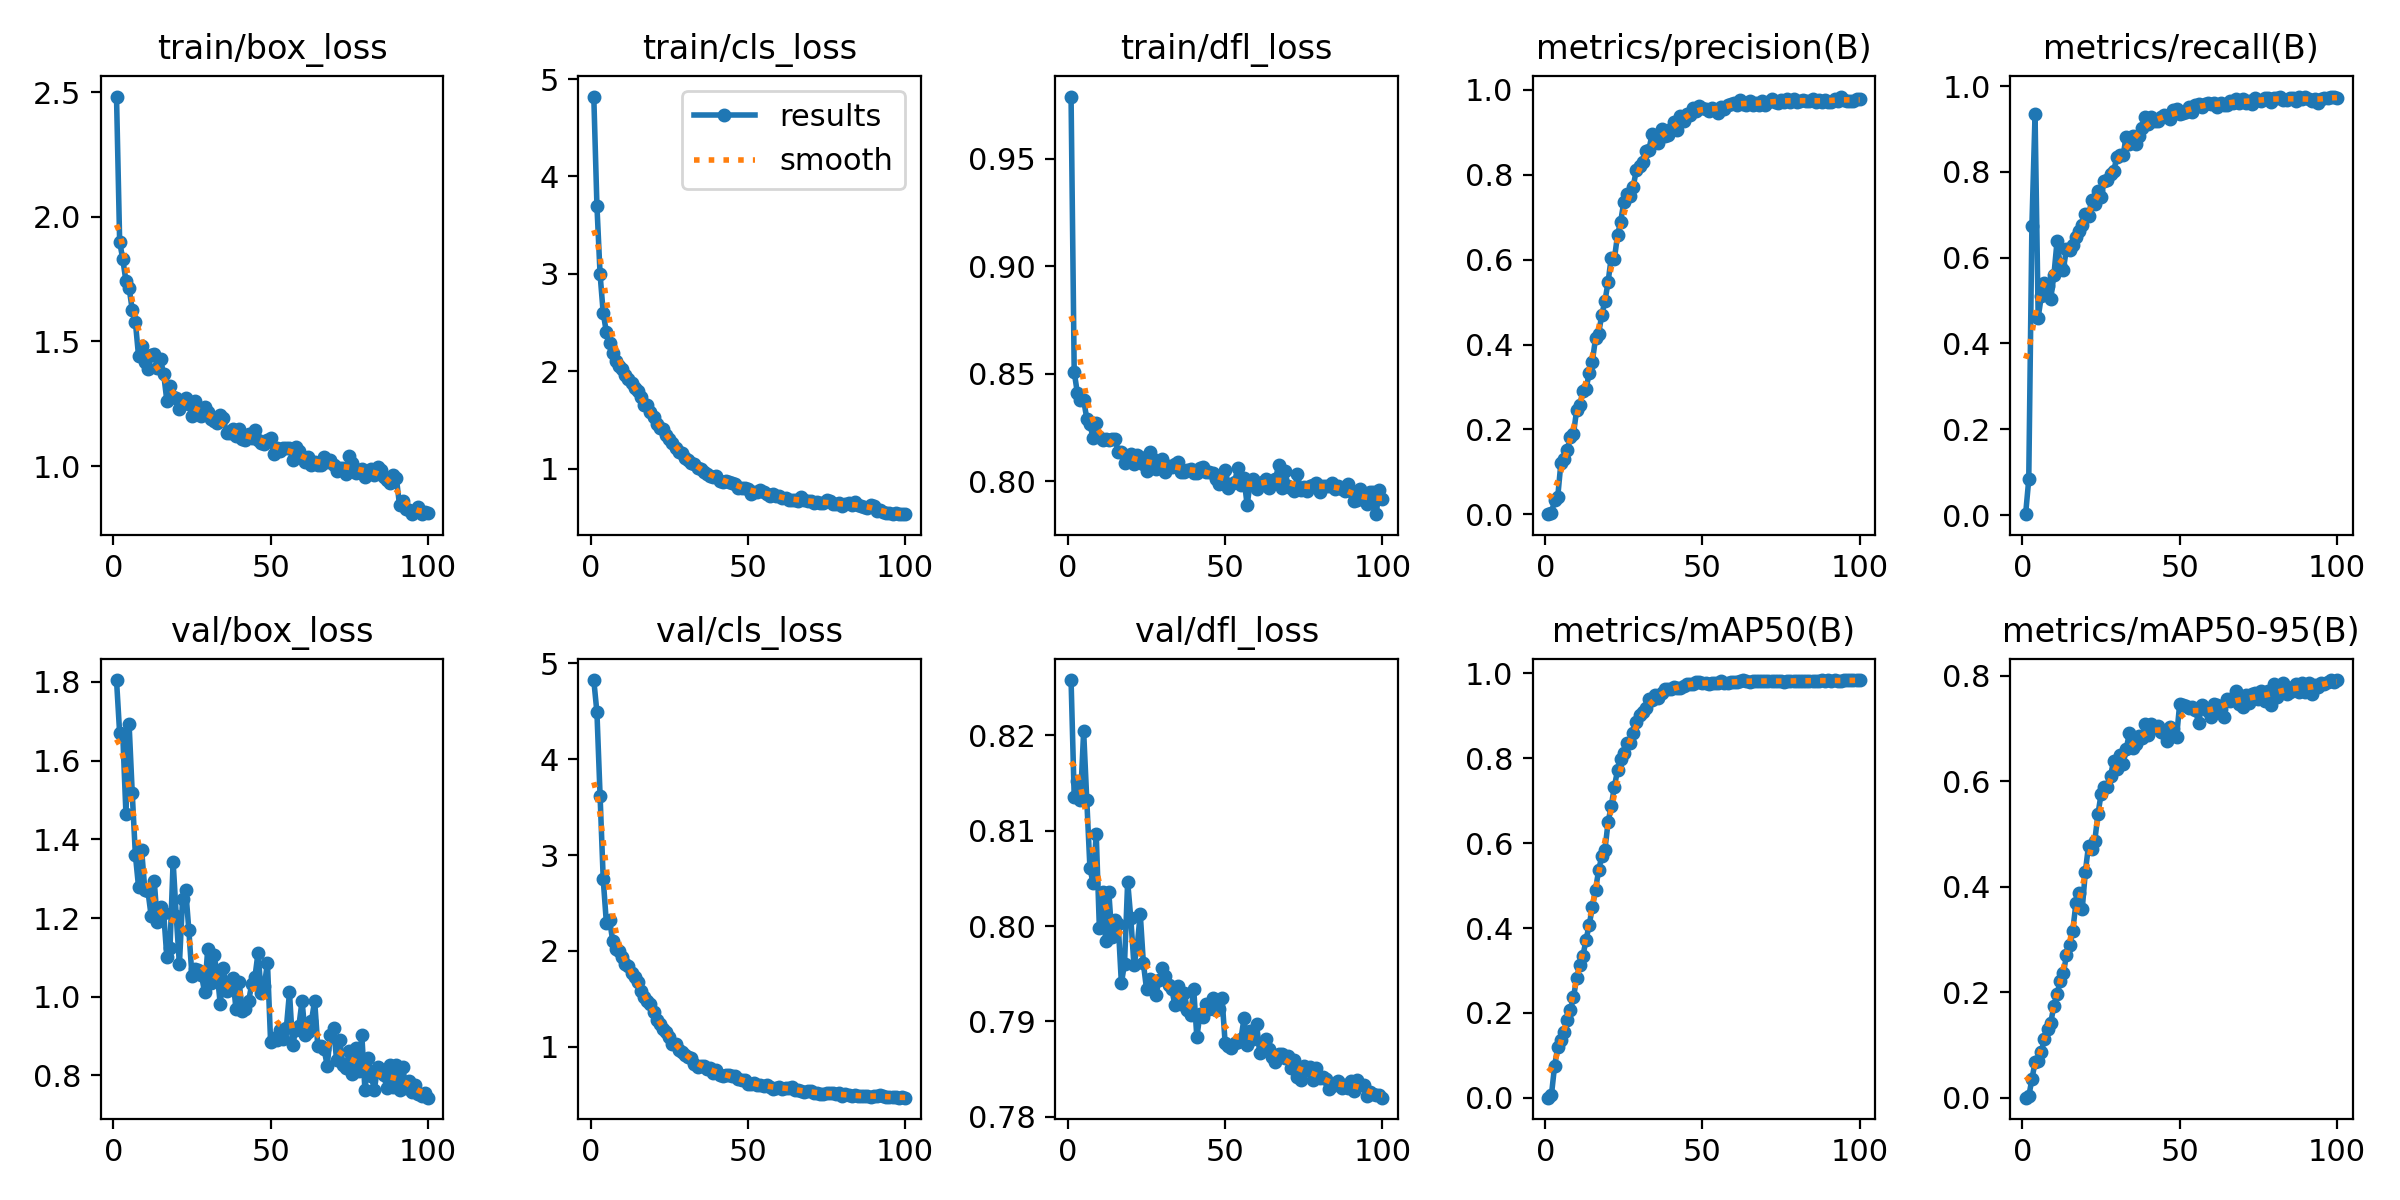

Data behind this chart, as committed beside it:
epoch, time, train/box_loss, train/cls_loss, train/dfl_loss, metrics/precision(B), metrics/recall(B), metrics/mAP50(B), metrics/mAP50-95(B), val/box_loss, val/cls_loss, val/dfl_loss, lr/pg0, lr/pg1, lr/pg2
1, 12.72, 2.482, 4.82, 0.9788, 5e-05, 0.00199, 0.0002, 2e-05, 1.805, 4.827, 0.8258, 0.0002213, 0.0002213, 0.0002213
2, 19.14, 1.9, 3.699, 0.8508, 0.00366, 0.08285, 0.00755, 0.00231, 1.67, 4.489, 0.8136, 0.0004454, 0.0004454, 0.0004454
3, 25.39, 1.829, 2.997, 0.8411, 0.03258, 0.6741, 0.07585, 0.035, 1.664, 3.621, 0.8152, 0.0006649, 0.0006649, 0.0006649
4, 31.57, 1.742, 2.598, 0.8376, 0.04161, 0.9343, 0.1192, 0.06699, 1.465, 2.748, 0.8132, 0.0006928, 0.0006928, 0.0006928
5, 37.73, 1.715, 2.403, 0.8379, 0.1213, 0.4605, 0.1358, 0.07, 1.693, 2.294, 0.8204, 0.0006857, 0.0006857, 0.0006857
6, 43.86, 1.626, 2.295, 0.8291, 0.1299, 0.5111, 0.1551, 0.08742, 1.517, 2.325, 0.8132, 0.0006787, 0.0006787, 0.0006787
7, 50.22, 1.578, 2.193, 0.8266, 0.1505, 0.5411, 0.1827, 0.1118, 1.36, 2.108, 0.8061, 0.0006716, 0.0006716, 0.0006716
8, 56.42, 1.442, 2.11, 0.8201, 0.1822, 0.5332, 0.2064, 0.1294, 1.28, 2.022, 0.8045, 0.0006645, 0.0006645, 0.0006645
9, 62.56, 1.482, 2.052, 0.8271, 0.19, 0.5043, 0.2367, 0.1422, 1.372, 1.994, 0.8097, 0.0006575, 0.0006575, 0.0006575
10, 68.68, 1.415, 2.028, 0.8205, 0.2452, 0.5595, 0.2822, 0.1746, 1.272, 1.934, 0.7998, 0.0006504, 0.0006504, 0.0006504
11, 74.79, 1.388, 1.965, 0.8194, 0.257, 0.6387, 0.3131, 0.197, 1.268, 1.865, 0.8035, 0.0006433, 0.0006433, 0.0006433
12, 80.97, 1.445, 1.924, 0.8198, 0.2896, 0.5821, 0.3343, 0.2204, 1.206, 1.847, 0.7985, 0.0006362, 0.0006362, 0.0006362
13, 89.03, 1.449, 1.88, 0.8194, 0.2953, 0.5725, 0.3727, 0.2361, 1.294, 1.768, 0.8036, 0.0006292, 0.0006292, 0.0006292
14, 95.6, 1.393, 1.824, 0.8198, 0.3329, 0.6212, 0.4073, 0.2702, 1.189, 1.728, 0.7989, 0.0006221, 0.0006221, 0.0006221
15, 102, 1.428, 1.797, 0.8196, 0.3596, 0.6169, 0.4492, 0.2889, 1.229, 1.671, 0.8006, 0.000615, 0.000615, 0.000615
16, 108.8, 1.368, 1.732, 0.8138, 0.4146, 0.6286, 0.4901, 0.3171, 1.212, 1.578, 0.8002, 0.000608, 0.000608, 0.000608
17, 115.6, 1.263, 1.656, 0.8135, 0.4257, 0.6483, 0.5362, 0.3687, 1.101, 1.521, 0.794, 0.0006009, 0.0006009, 0.0006009
18, 122, 1.321, 1.649, 0.8085, 0.4703, 0.6621, 0.5692, 0.3878, 1.124, 1.474, 0.7961, 0.0005938, 0.0005938, 0.0005938
19, 128.3, 1.277, 1.585, 0.8098, 0.5023, 0.6767, 0.5844, 0.3575, 1.343, 1.444, 0.8047, 0.0005868, 0.0005868, 0.0005868
20, 134.7, 1.274, 1.53, 0.8127, 0.5473, 0.702, 0.6494, 0.4286, 1.205, 1.358, 0.8008, 0.0005797, 0.0005797, 0.0005797
21, 141.1, 1.229, 1.455, 0.8078, 0.6051, 0.6963, 0.6871, 0.4782, 1.082, 1.283, 0.7959, 0.0005726, 0.0005726, 0.0005726
22, 147.3, 1.248, 1.414, 0.8123, 0.6017, 0.7354, 0.7331, 0.4718, 1.247, 1.241, 0.7978, 0.0005656, 0.0005656, 0.0005656
23, 153.6, 1.273, 1.405, 0.8114, 0.6578, 0.7256, 0.7713, 0.4874, 1.271, 1.186, 0.8013, 0.0005585, 0.0005585, 0.0005585
24, 159.8, 1.248, 1.35, 0.8079, 0.6897, 0.7564, 0.7971, 0.5376, 1.17, 1.153, 0.7961, 0.0005514, 0.0005514, 0.0005514
25, 166.1, 1.199, 1.304, 0.8046, 0.7356, 0.7418, 0.8113, 0.5759, 1.052, 1.1, 0.7934, 0.0005444, 0.0005444, 0.0005444
26, 172.4, 1.26, 1.265, 0.8134, 0.7549, 0.7785, 0.8362, 0.5901, 1.07, 1.028, 0.7944, 0.0005373, 0.0005373, 0.0005373
27, 178.6, 1.223, 1.21, 0.8105, 0.749, 0.7816, 0.8363, 0.5898, 1.069, 1.03, 0.7941, 0.0005302, 0.0005302, 0.0005302
28, 185.1, 1.2, 1.171, 0.8057, 0.7724, 0.795, 0.8598, 0.6106, 1.056, 0.9625, 0.7928, 0.0005231, 0.0005231, 0.0005231
29, 191.6, 1.236, 1.165, 0.8068, 0.8122, 0.8016, 0.8855, 0.6385, 1.012, 0.9451, 0.7943, 0.0005161, 0.0005161, 0.0005161
30, 198.1, 1.218, 1.112, 0.8103, 0.8197, 0.8343, 0.9027, 0.6229, 1.121, 0.9159, 0.7956, 0.000509, 0.000509, 0.000509
31, 204.5, 1.19, 1.093, 0.8042, 0.8303, 0.8392, 0.9098, 0.6505, 1.034, 0.898, 0.7947, 0.0005019, 0.0005019, 0.0005019
32, 210.8, 1.18, 1.062, 0.8073, 0.8552, 0.8391, 0.9192, 0.6333, 1.105, 0.88, 0.7938, 0.0004949, 0.0004949, 0.0004949
33, 217.2, 1.171, 1.044, 0.8066, 0.8594, 0.8824, 0.9392, 0.6615, 1.061, 0.8178, 0.7934, 0.0004878, 0.0004878, 0.0004878
34, 223.6, 1.204, 1.011, 0.8082, 0.8968, 0.865, 0.9366, 0.6914, 0.9802, 0.7928, 0.7917, 0.0004807, 0.0004807, 0.0004807
35, 230, 1.192, 1.002, 0.8091, 0.8911, 0.883, 0.9482, 0.6636, 1.074, 0.7958, 0.7937, 0.0004737, 0.0004737, 0.0004737
36, 236.3, 1.131, 0.9633, 0.8043, 0.8753, 0.8649, 0.9414, 0.6713, 1.014, 0.7985, 0.7918, 0.0004666, 0.0004666, 0.0004666
37, 242.7, 1.132, 0.9462, 0.8045, 0.907, 0.8842, 0.953, 0.6862, 1.025, 0.7683, 0.793, 0.0004595, 0.0004595, 0.0004595
38, 249.1, 1.147, 0.9269, 0.8051, 0.8913, 0.9019, 0.9636, 0.6818, 1.048, 0.7815, 0.7912, 0.0004525, 0.0004525, 0.0004525
39, 255.5, 1.12, 0.9199, 0.8058, 0.895, 0.9278, 0.9631, 0.708, 0.9676, 0.7216, 0.7907, 0.0004454, 0.0004454, 0.0004454
40, 262.1, 1.148, 0.9276, 0.8041, 0.9071, 0.9117, 0.9639, 0.6881, 1.036, 0.7581, 0.7934, 0.0004383, 0.0004383, 0.0004383
41, 268.4, 1.108, 0.8785, 0.8041, 0.9244, 0.9272, 0.9676, 0.7078, 0.9637, 0.7063, 0.7883, 0.0004313, 0.0004313, 0.0004313
42, 274.7, 1.103, 0.866, 0.806, 0.9064, 0.9196, 0.9645, 0.7033, 0.9682, 0.6924, 0.7908, 0.0004242, 0.0004242, 0.0004242
43, 281, 1.129, 0.8767, 0.8068, 0.9383, 0.9197, 0.9663, 0.7056, 0.9888, 0.7089, 0.7905, 0.0004171, 0.0004171, 0.0004171
44, 287.3, 1.112, 0.868, 0.8046, 0.9268, 0.9271, 0.9709, 0.6937, 1.032, 0.7048, 0.7918, 0.0004101, 0.0004101, 0.0004101
45, 293.6, 1.143, 0.8542, 0.8045, 0.9424, 0.9335, 0.9745, 0.6912, 1.049, 0.6912, 0.7913, 0.000403, 0.000403, 0.000403
46, 299.8, 1.104, 0.8413, 0.8041, 0.9398, 0.9287, 0.976, 0.6772, 1.111, 0.6967, 0.7925, 0.0003959, 0.0003959, 0.0003959
47, 306.2, 1.091, 0.8064, 0.8011, 0.9584, 0.9229, 0.9748, 0.703, 1.01, 0.6643, 0.7912, 0.0003888, 0.0003888, 0.0003888
48, 312.5, 1.087, 0.8041, 0.7989, 0.9516, 0.9452, 0.9794, 0.6996, 1.028, 0.6529, 0.7913, 0.0003818, 0.0003818, 0.0003818
49, 318.7, 1.105, 0.8001, 0.8019, 0.9616, 0.9463, 0.98, 0.6835, 1.087, 0.6571, 0.7925, 0.0003747, 0.0003747, 0.0003747
50, 325, 1.114, 0.7922, 0.8054, 0.9584, 0.9359, 0.9769, 0.7476, 0.8851, 0.6152, 0.7877, 0.0003676, 0.0003676, 0.0003676
51, 331.4, 1.049, 0.7417, 0.797, 0.9561, 0.9371, 0.9768, 0.744, 0.8938, 0.6094, 0.7875, 0.0003606, 0.0003606, 0.0003606
52, 337.6, 1.072, 0.7628, 0.7989, 0.9507, 0.94, 0.9756, 0.7422, 0.89, 0.6185, 0.7872, 0.0003535, 0.0003535, 0.0003535
53, 343.9, 1.059, 0.7581, 0.7996, 0.9585, 0.9513, 0.978, 0.7391, 0.9148, 0.6012, 0.7877, 0.0003464, 0.0003464, 0.0003464
54, 350.4, 1.072, 0.7765, 0.8062, 0.9534, 0.9389, 0.9778, 0.7412, 0.8932, 0.6032, 0.7878, 0.0003394, 0.0003394, 0.0003394
55, 356.8, 1.071, 0.7651, 0.7982, 0.9448, 0.9556, 0.9775, 0.736, 0.92, 0.5927, 0.7882, 0.0003323, 0.0003323, 0.0003323
56, 363, 1.074, 0.7408, 0.8013, 0.9603, 0.9583, 0.9812, 0.7105, 1.011, 0.597, 0.7903, 0.0003252, 0.0003252, 0.0003252
57, 369.3, 1.025, 0.7247, 0.7888, 0.955, 0.9505, 0.9774, 0.7442, 0.8771, 0.5838, 0.7875, 0.0003182, 0.0003182, 0.0003182
58, 375.6, 1.077, 0.7355, 0.8003, 0.9649, 0.9574, 0.9765, 0.7365, 0.9146, 0.5635, 0.789, 0.0003111, 0.0003111, 0.0003111
59, 381.8, 1.062, 0.7242, 0.8012, 0.9676, 0.9603, 0.9795, 0.7337, 0.9261, 0.575, 0.7881, 0.000304, 0.000304, 0.000304
60, 388.1, 1.037, 0.7174, 0.7966, 0.9686, 0.9576, 0.9803, 0.7215, 0.9897, 0.5771, 0.7897, 0.000297, 0.000297, 0.000297
... 40 more rows
